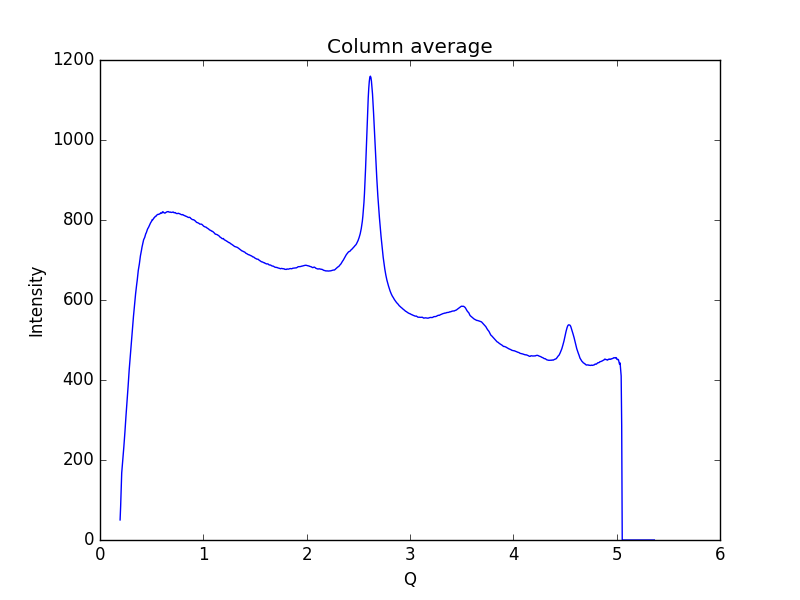

Data behind this chart, as committed beside it:
0.19448614755544588, 50.1678
0.1997, 83.55
0.2048, 127
0.21, 167.4
0.2152, 185.5
0.2204, 200.1
0.2255, 215.5
0.2307, 232.9
0.2359, 250
0.2411, 269.4
0.2462, 291.5
0.2514, 310
0.2566, 327.9
0.2618, 347.4
0.2669, 365.8
0.2721, 384.6
0.2773, 405.8
0.2825, 425.3
0.2876, 442.3
0.2928, 457.8
0.298, 476
0.3032, 494.6
0.3083, 510.9
0.3135, 526.7
0.3187, 542.9
0.3239, 558.8
0.329, 573.4
0.3342, 588.5
0.3394, 602.3
0.3446, 615.7
0.3497, 627.7
0.3549, 638.7
0.3601, 649
0.3653, 662.2
0.3704, 674
0.3756, 681.7
0.3808, 690
0.386, 700.7
0.3911, 710.4
0.3963, 718.3
0.4015, 724.6
0.4067, 732.4
0.4118, 738.1
0.417, 743.3
0.4222, 750.7
0.4274, 753.4
0.4325, 756.4
0.4377, 761.2
0.4429, 765.7
0.4481, 768.1
0.4532, 772.2
0.4584, 776.2
0.4636, 779.1
0.4688, 781.1
0.4739, 784.1
0.4791, 787.2
0.4843, 789.5
0.4895, 792.9
0.4946, 794.8
0.4998, 797.1
0.505, 800.8
... 939 more rows
